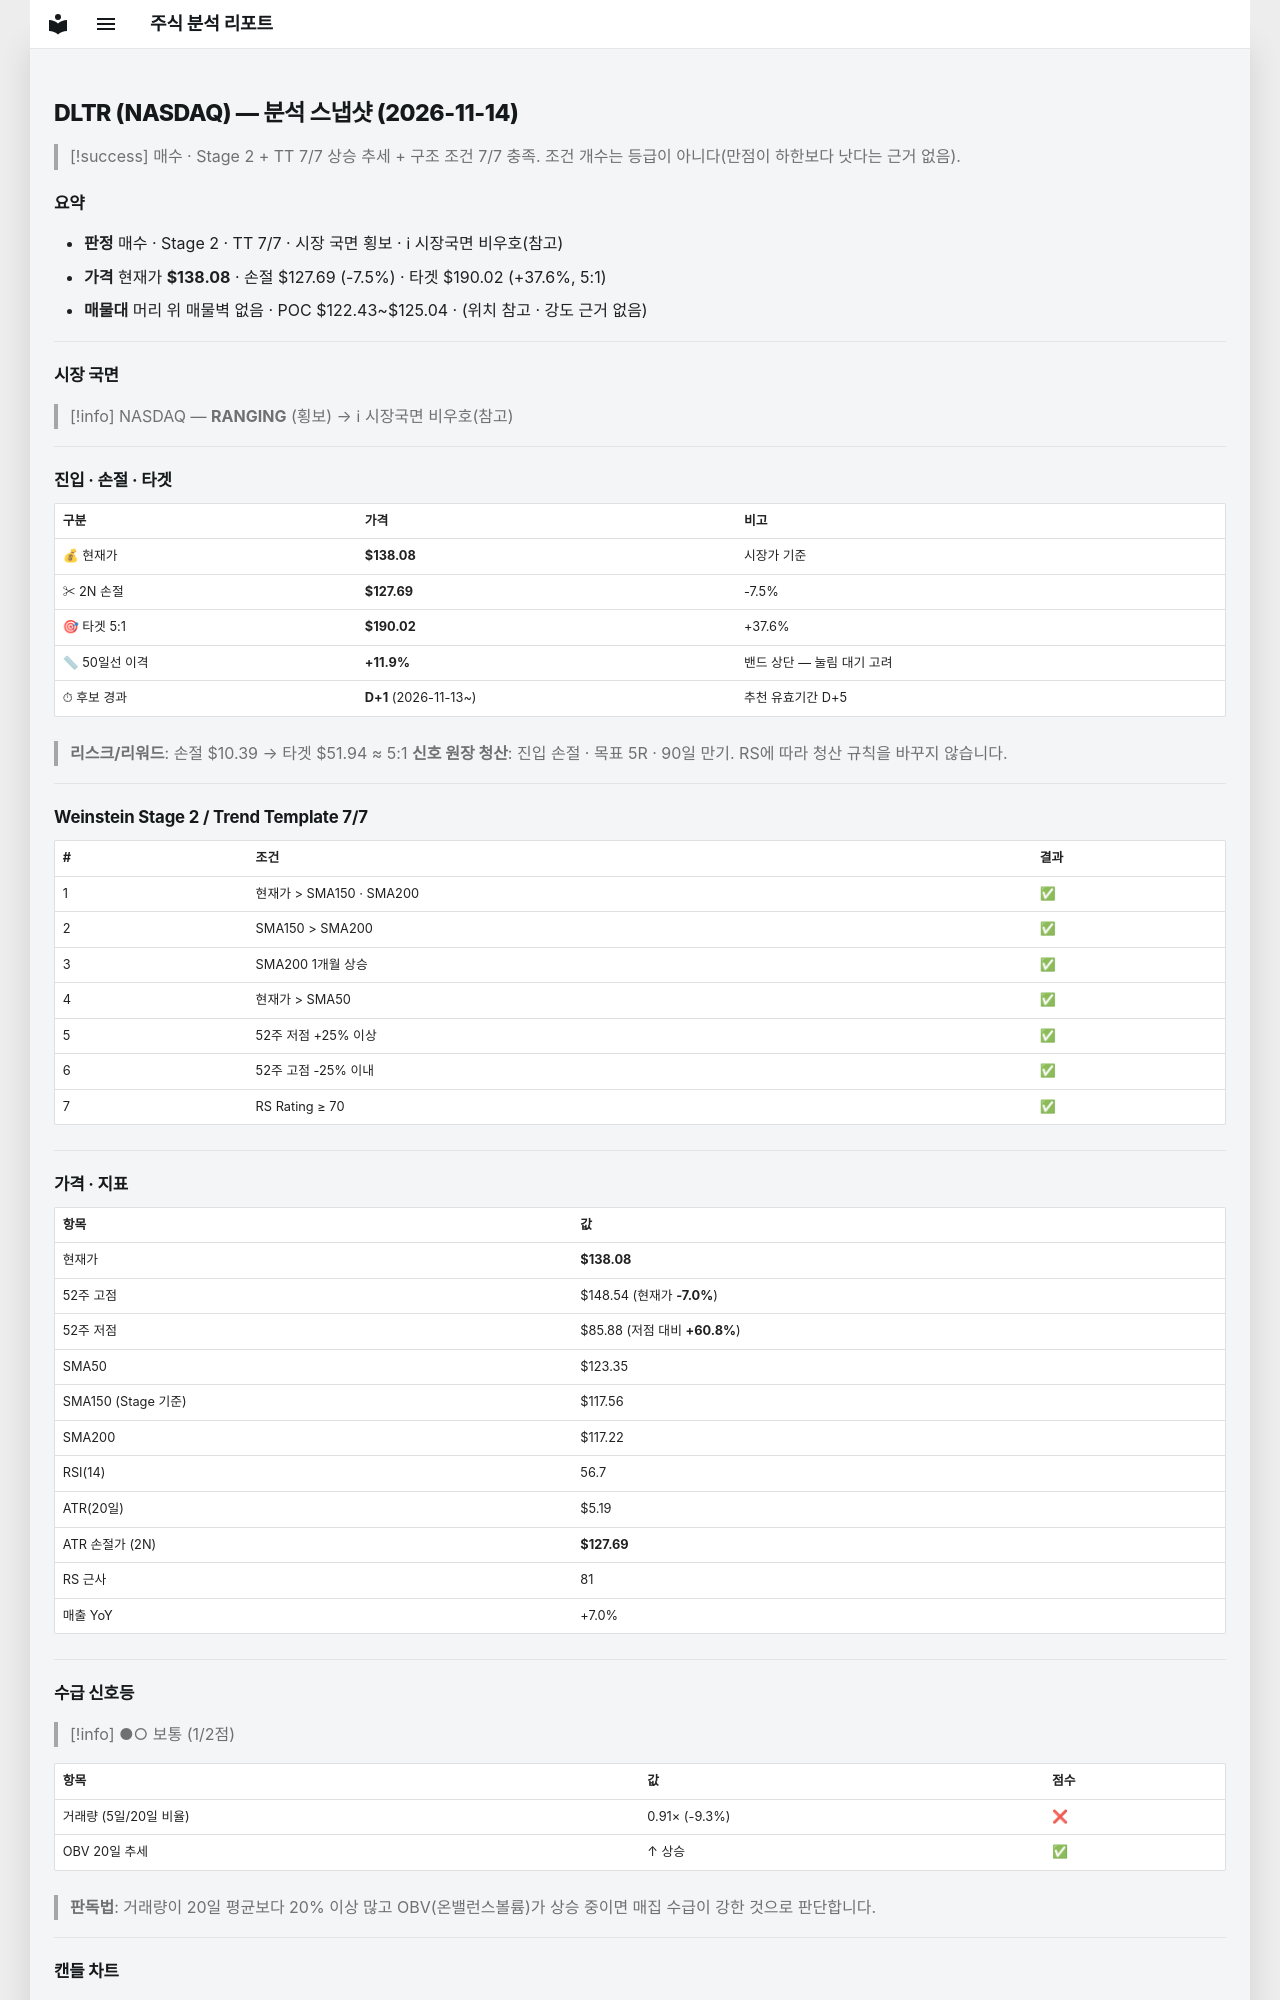

repository: soloandco/stock-reports · page: snapshots/DLTR-2026-11-14/index.html · generator: mkdocs

---
type: analysis-snapshot
title: DLTR 분석 스냅샷
ticker: DLTR
market: NASDAQ
created: 2026-11-14
updated: 2026-11-14
bar-date: 2026-11-13
verdict: 매수후보
real-rr: 0.08
sma50-gap-pct: 11.9
candidate-days: 1
candidate-since: 2026-11-13
weekly-position: 저항대아래
weekly-overhead-price: 138.91
weekly-overhead-pct: 0.6
stage: 2
trend-template-score: 7
tt-max: 7
ma-set: sma-50-150-200
price: 138.0800018310547
stop-price: 127.69284556531898
market-regime: RANGING
supply-demand-score: 1/2
supply-demand-label: 보통
status: tracking
tags:
  - stock-agent
  - watchlist
  - DLTR
  - analysis
related:
  - "[[analysis-template]]"
---

# DLTR (NASDAQ) — 분석 스냅샷 (2026-11-14)

> [!success] 매수 · Stage 2 + TT 7/7
> 상승 추세 + 구조 조건 7/7 충족. 조건 개수는 등급이 아니다(만점이 하한보다 낫다는 근거 없음).

## 요약

- **판정** 매수 · Stage 2 · TT 7/7 · 시장 국면 횡보 · ℹ 시장국면 비우호(참고)
- **가격** 현재가 **$138.08** · 손절 $127.69 (-7.5%) · 타겟 $190.02 (+37.6%, 5:1)
- **매물대** 머리 위 매물벽 없음 · POC $122.43~$125.04 · (위치 참고 · 강도 근거 없음)

---

## 시장 국면

> [!info] NASDAQ — **RANGING** (횡보) → ℹ 시장국면 비우호(참고)

---

## 진입 · 손절 · 타겟

| 구분 | 가격 | 비고 |
|------|------|------|
| 💰 현재가 | **$138.08** | 시장가 기준 |
| ✂ 2N 손절 | **$127.69** | -7.5% |
| 🎯 타겟 5:1 | **$190.02** | +37.6% |
| 📏 50일선 이격 | **+11.9%** | 밴드 상단 — 눌림 대기 고려 |
| ⏱ 후보 경과 | **D+1** (2026-11-13~) | 추천 유효기간 D+5 |

> **리스크/리워드**: 손절 $10.39 → 타겟 $51.94 ≈ 5:1
> **신호 원장 청산**: 진입 손절 · 목표 5R · 90일 만기. RS에 따라 청산 규칙을 바꾸지 않습니다.

---

## Weinstein Stage 2 / Trend Template 7/7

| # | 조건 | 결과 |
|---|------|------|
| 1 | 현재가 > SMA150 · SMA200 | ✅ |
| 2 | SMA150 > SMA200 | ✅ |
| 3 | SMA200 1개월 상승 | ✅ |
| 4 | 현재가 > SMA50 | ✅ |
| 5 | 52주 저점 +25% 이상 | ✅ |
| 6 | 52주 고점 -25% 이내 | ✅ |
| 7 | RS Rating ≥ 70 | ✅ |

---

## 가격 · 지표

| 항목 | 값 |
|------|---|
| 현재가 | **$138.08** |
| 52주 고점 | $148.54 (현재가 **-7.0%**) |
| 52주 저점 | $85.88 (저점 대비 **+60.8%**) |
| SMA50 | $123.35 |
| SMA150 (Stage 기준) | $117.56 |
| SMA200 | $117.22 |
| RSI(14) | 56.7 |
| ATR(20일) | $5.19 |
| ATR 손절가 (2N) | **$127.69** |
| RS 근사 | 81 |
| 매출 YoY | +7.0% |

---
## 수급 신호등

> [!info] ●○ 보통 (1/2점)

| 항목 | 값 | 점수 |
|------|------|------|
| 거래량 (5일/20일 비율) | 0.91× (-9.3%) | ❌ |
| OBV 20일 추세 | ↑ 상승 | ✅ |

> **판독법**: 거래량이 20일 평균보다 20% 이상 많고 OBV(온밸런스볼륨)가 상승 중이면 매집 수급이 강한 것으로 판단합니다.

---
